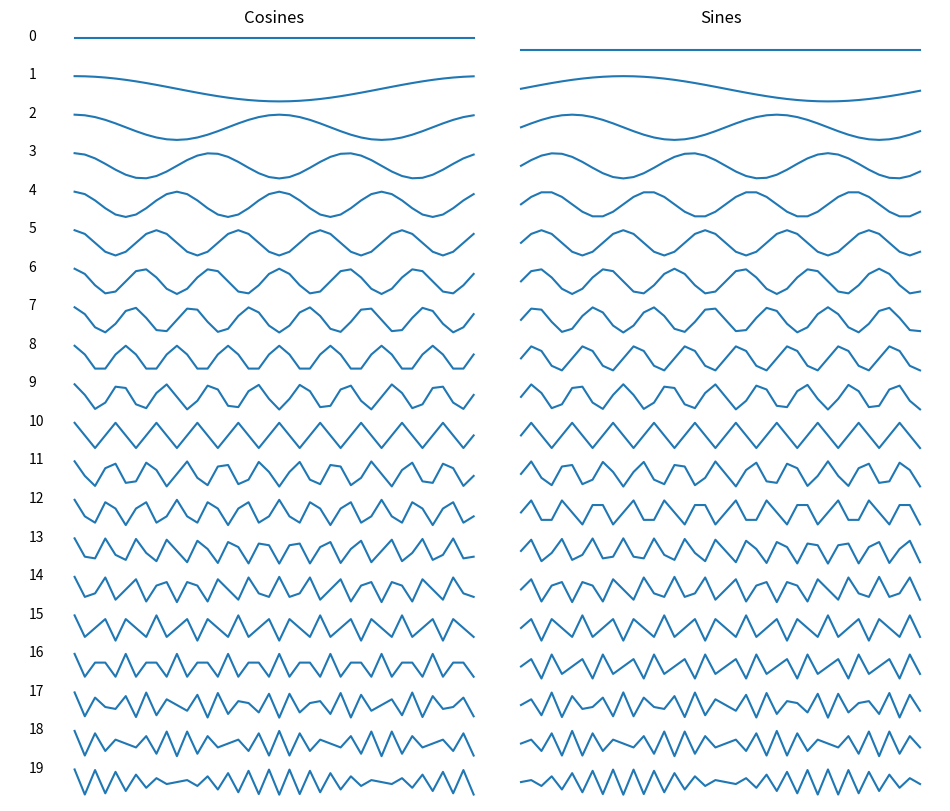
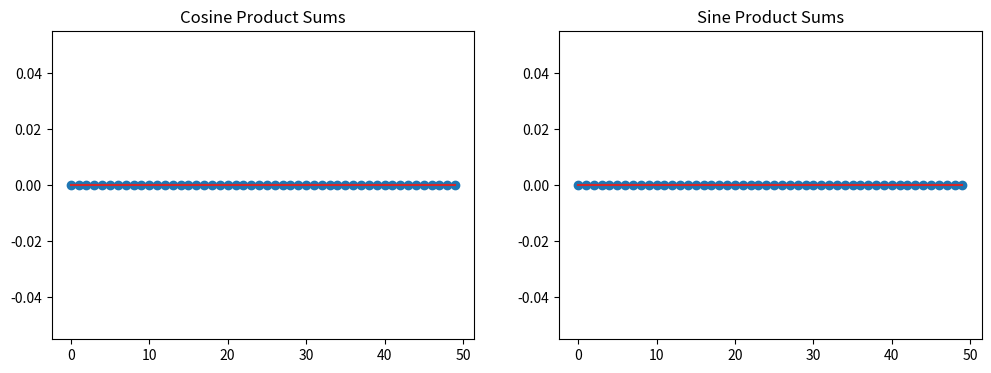

Recreate these plots in Python, in order.
import numpy as np
import matplotlib.pyplot as plt

def make_plots(N):
    plt.figure(figsize=(12, 20))
    n_freqs = int(np.ceil(N/2))
    for i in range(n_freqs):
        t = np.linspace(0, 1, N+1)[0:N]
        c = np.cos(2*np.pi*i*t)
        s = np.sin(2*np.pi*i*t)
        plt.subplot2grid((N*10, 21), (i*10, 0), rowspan=10, colspan=1)
        plt.axis('off')
        plt.xlim([-1, 1])
        plt.ylim([-1, 1])
        plt.text(0, 0.5, "{}".format(i))
        plt.subplot2grid((N*10, 21), (i*10, 1), rowspan=10, colspan=10)
        plt.plot(c)
        plt.ylim(-1.5, 1.5)
        plt.axis('off')
        if i == 0:
            plt.title("Cosines")
        plt.subplot2grid((N*10, 21), (i*10, 11), rowspan=10, colspan=10)
        plt.plot(s)
        plt.ylim(-1.5, 1.5)
        plt.axis('off')
        if i == 0:
            plt.title("Sines")
make_plots(40)

def get_dft(x):
    N = len(x)
    t = np.linspace(0, 1, N+1)[0:N]
    n_freqs = int(np.ceil(N/2))
    cos_sums = np.zeros(n_freqs)
    sin_sums = np.zeros(n_freqs)

    ## TODO: Fill this in
    
    return cos_sums, sin_sums

N = 100
t = np.linspace(0, 1, N+1)[0:N] # Evenly spaced on [0, 1)
x = np.cos(2*np.pi*t)
c, s = get_dft(x)
plt.figure(figsize=(12, 4))
plt.subplot(121)
plt.stem(c)
plt.title("Cosine Product Sums") 
plt.subplot(122)
plt.stem(s)
plt.title("Sine Product Sums")

